Run: headless pygame with SDL's dummy video driver; simulated clock (each Clock.tick advances the game by its frame time, no real sleeping); random seed 0; keys injected as events and as key.get_pressed() state; mouse plan: one left click at the window centre at the start of phase 2, then a move to the lower-right quarter at the start of phase 3.
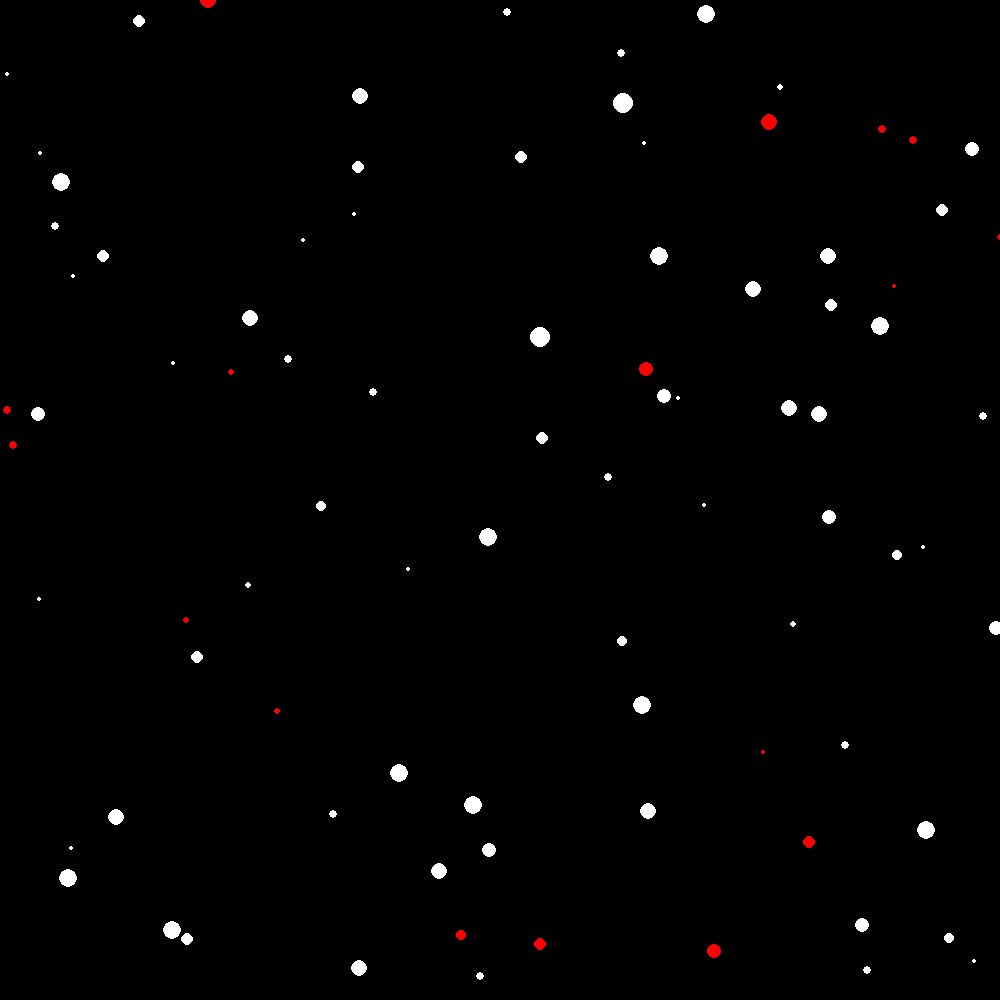
Frame 1 of 4 · flips 1–60 · no input
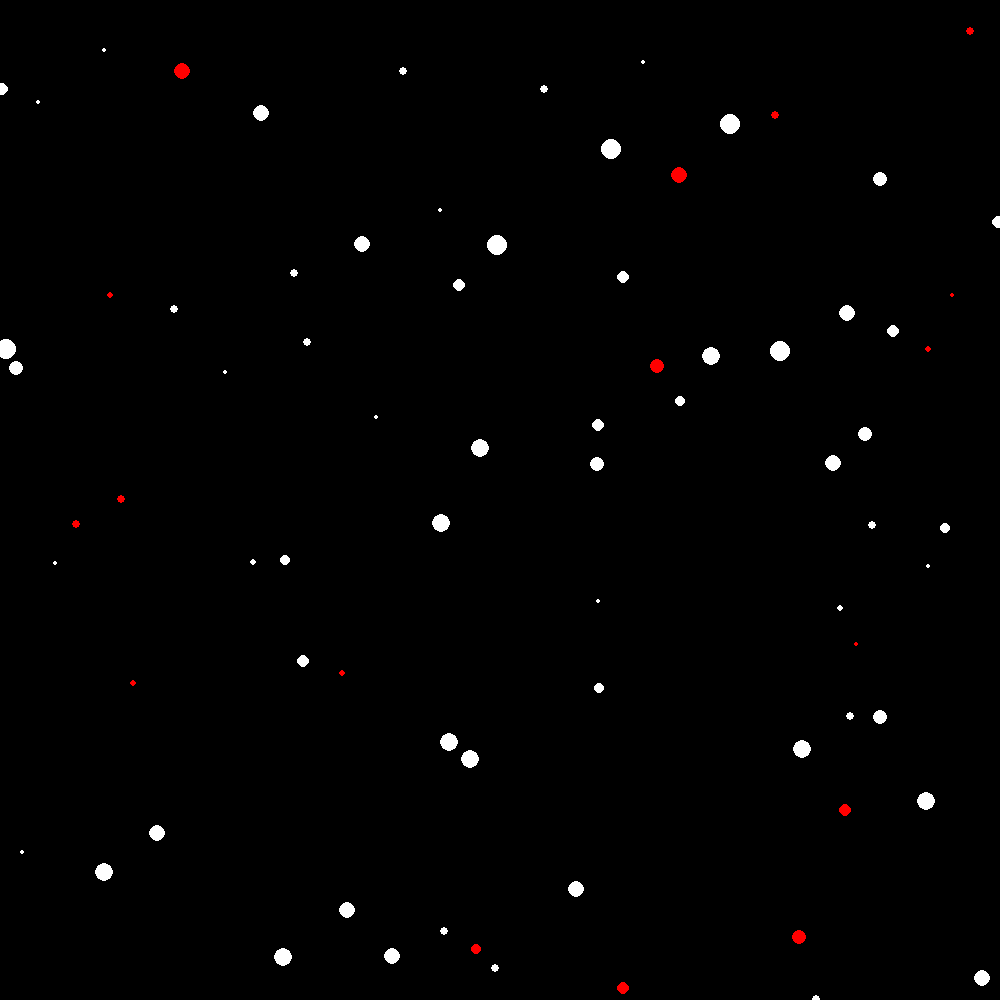
Frame 2 of 4 · flips 61–180 · clicked the window centre · tapped SPACE, RETURN · held RIGHT (→), D
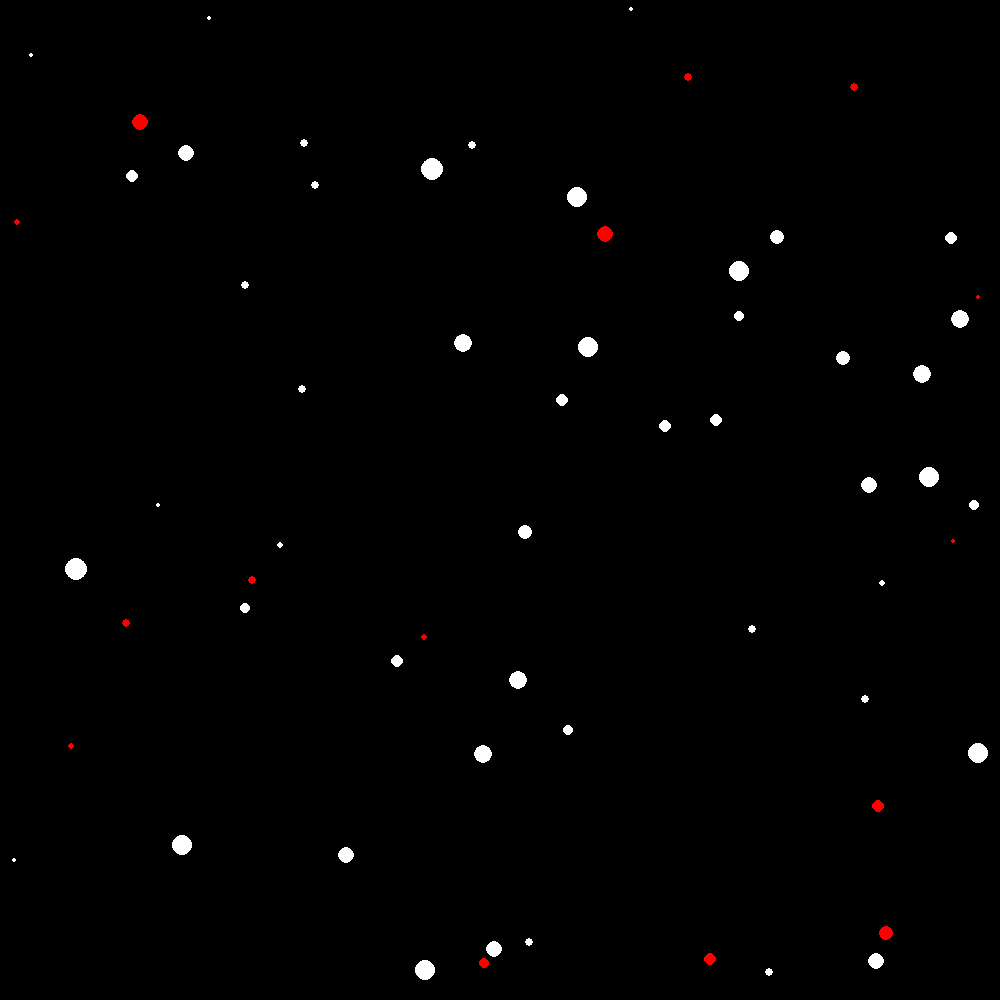
Frame 3 of 4 · flips 181–300 · moved the mouse to the lower-right quarter · held DOWN (↓), S
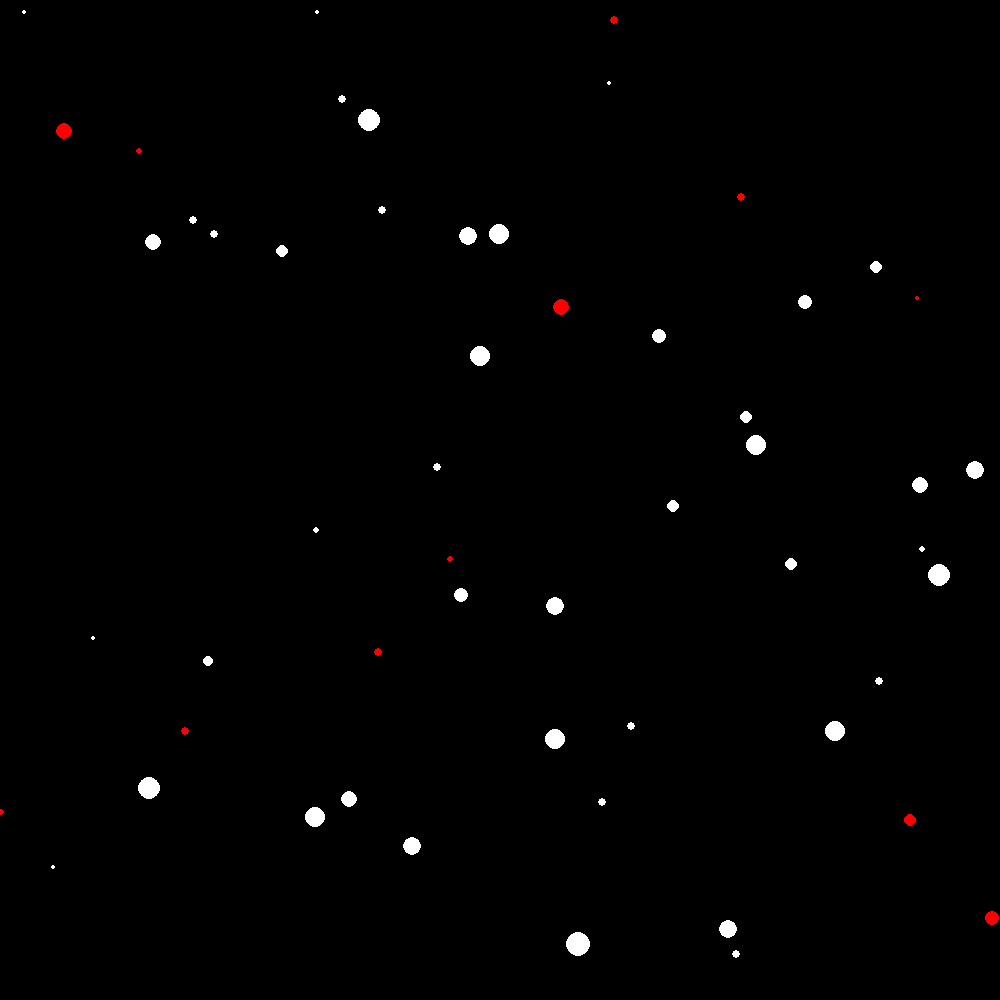
Frame 4 of 4 · flips 301–420 · held LEFT (←), A, UP (↑), W

The pygame program that drew these frames:

import pygame
import random
import math

# Constants
WIDTH, HEIGHT = 1000, 1000
PARTICLE_COUNT = 100
GRAVITY = 0.5
ABSORPTION_RATE = 0.1  # New constant to control the rate of absorption
EXPLOSION_FORCE = 10  # New constant to control the explosion force

# Particle class
class Particle:
    def __init__(self, x, y, type='normal'):
        self.x = x
        self.y = y
        self.mass = random.uniform(1, 5)
        self.radius = self.mass * 2
        self.dx = random.uniform(-1, 1)
        self.dy = random.uniform(-1, 1)
        self.type = type  # 'normal', 'repel', 'explode', 'elastic'

    def move(self, particles):
        for particle in particles:
            if particle != self:
                distance = math.sqrt((self.x - particle.x)**2 + (self.y - particle.y)**2)
                # Check for collision
                if distance < self.radius + particle.radius:
                    # Explode if particle type is 'explode'
                    if self.type == 'explode' or particle.type == 'explode':
                        self.dx += random.uniform(-EXPLOSION_FORCE, EXPLOSION_FORCE)
                        self.dy += random.uniform(-EXPLOSION_FORCE, EXPLOSION_FORCE)
                        particle.dx += random.uniform(-EXPLOSION_FORCE, EXPLOSION_FORCE)
                        particle.dy += random.uniform(-EXPLOSION_FORCE, EXPLOSION_FORCE)
                        continue
                    # Absorb smaller particle if this particle is larger
                    if self.mass > particle.mass:
                        self.mass += ABSORPTION_RATE * particle.mass
                        self.radius = self.mass * 2
                        particles.remove(particle)
                    elif self.mass < particle.mass:
                        particle.mass += ABSORPTION_RATE * self.mass
                        particle.radius = particle.mass * 2
                        particles.remove(self)
                    continue
                force = GRAVITY * (self.mass * particle.mass) / (distance**2)
                dx = (particle.x - self.x) / distance
                dy = (particle.y - self.y) / distance
                # If particle type is 'repel', reverse the force direction
                if self.type == 'repel' or particle.type == 'repel':
                    self.dx -= dx * force
                    self.dy -= dy * force
                else:
                    self.dx += dx * force
                    self.dy += dy * force

        self.x += self.dx
        self.y += self.dy

        if self.x < 0 or self.x > WIDTH:
            self.dx *= -1
        if self.y < 0 or self.y > HEIGHT:
            self.dy *= -1

    def draw(self, screen):
        color = (255, 0, 0) if self.type == 'repel' else (255, 255, 255)
        pygame.draw.circle(screen, color, (int(self.x), int(self.y)), int(self.radius))

# Initialize pygame
pygame.init()
screen = pygame.display.set_mode((WIDTH, HEIGHT))

# Create particles
particles = [Particle(random.uniform(0, WIDTH), random.uniform(0, HEIGHT), 'repel' if random.random() < 0.2 else 'normal') for _ in range(PARTICLE_COUNT)]

# Main loop
running = True
while running:
    for event in pygame.event.get():
        if event.type == pygame.QUIT:
            running = False
        elif event.type == pygame.MOUSEBUTTONDOWN:
            x, y = pygame.mouse.get_pos()
            type = 'explode' if random.random() < 0.2 else 'normal'
            particles.append(Particle(x, y, type))
        elif event.type == pygame.KEYDOWN:
            if event.key == pygame.K_UP:
                GRAVITY += 0.1
            elif event.key == pygame.K_DOWN:
                GRAVITY -= 0.1

    screen.fill((0, 0, 0))

    for particle in particles:
        particle.move(particles)
        particle.draw(screen)

    pygame.display.flip()

pygame.quit()
